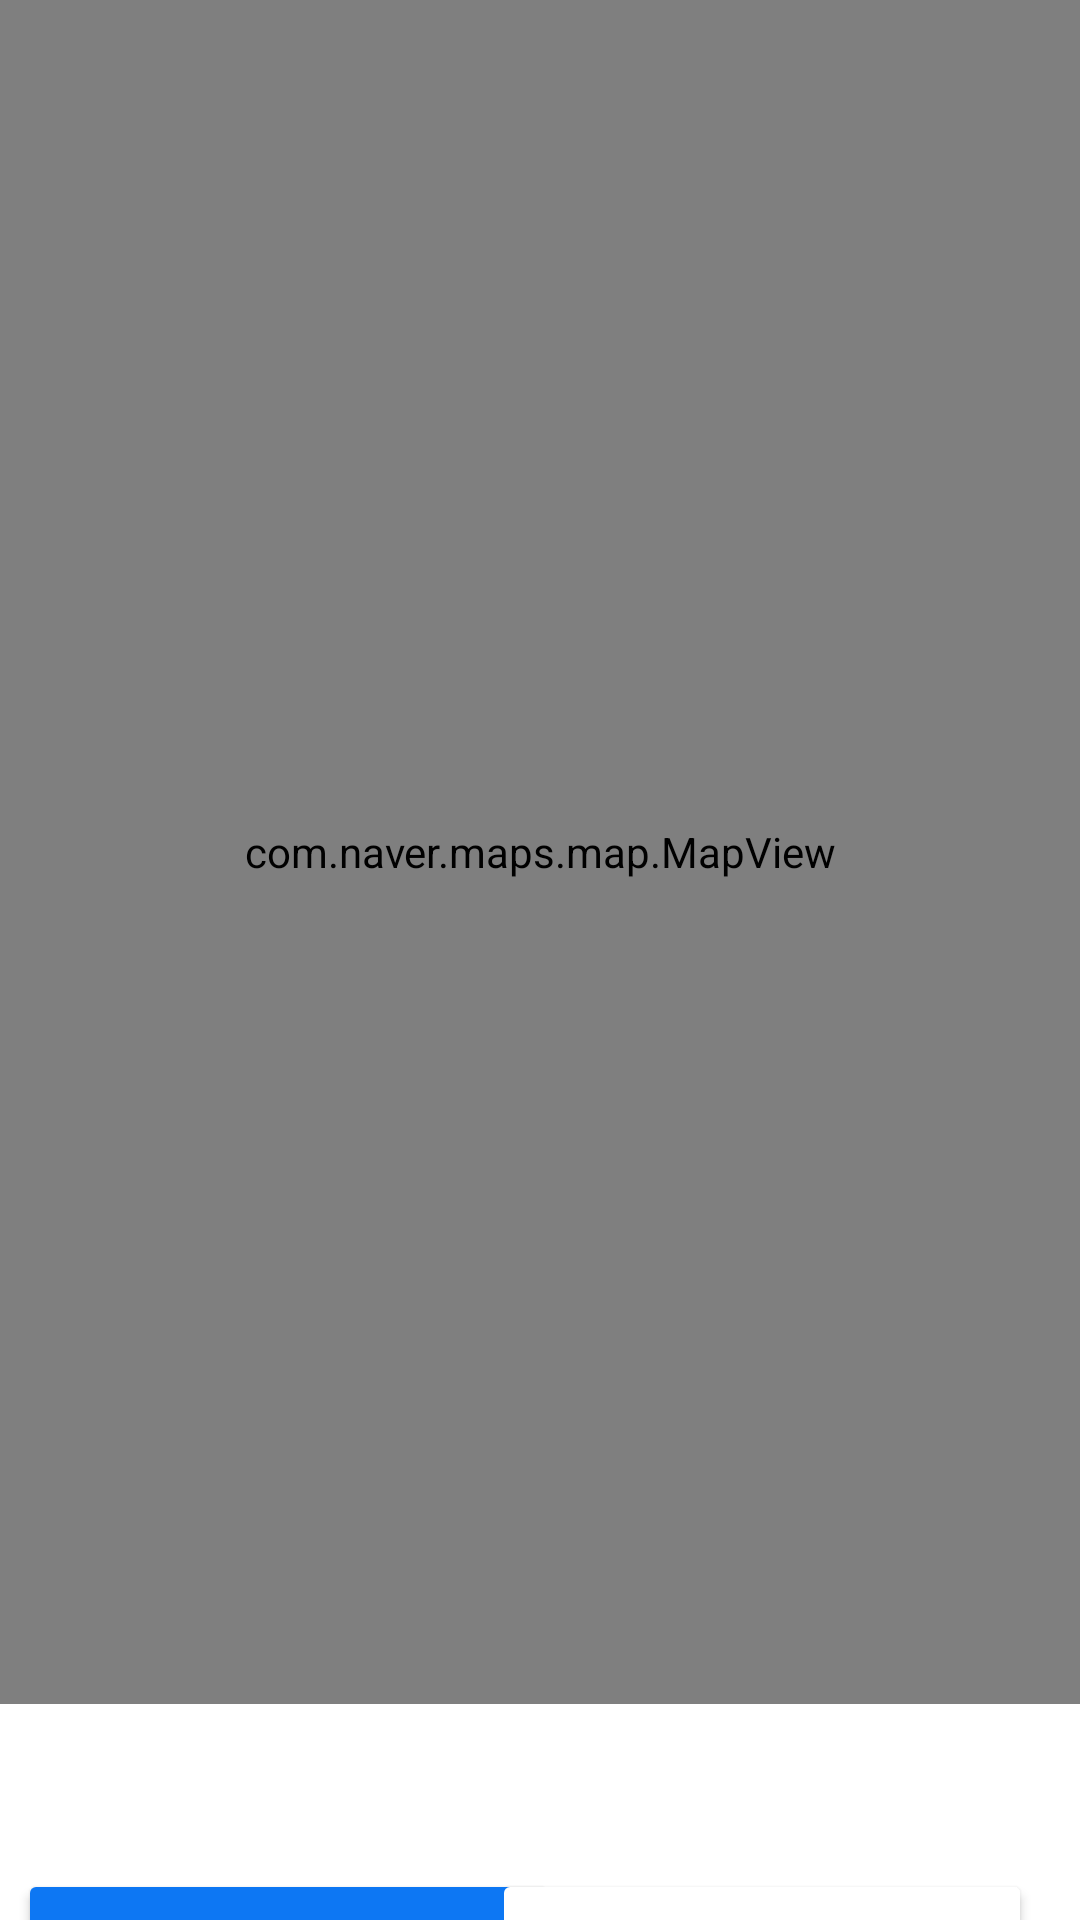

Write the Android layout XML for this screen, with the resource values it uses.
<!-- AndroidManifest.xml: application theme Theme.FireDron -->
<!-- res/layout/activity_map.xml -->
<?xml version="1.0" encoding="utf-8"?>
<androidx.constraintlayout.widget.ConstraintLayout
    xmlns:android="http://schemas.android.com/apk/res/android"
    xmlns:app="http://schemas.android.com/apk/res-auto"
    xmlns:tools="http://schemas.android.com/tools"
    android:layout_width="match_parent"
    android:layout_height="match_parent">

    <com.naver.maps.map.MapView
        android:id="@+id/map_view"
        android:layout_width="match_parent"
        android:layout_height="match_parent"
        android:layout_marginBottom="72dp"
        app:layout_constraintBottom_toBottomOf="parent">

    </com.naver.maps.map.MapView>

    <androidx.constraintlayout.widget.ConstraintLayout
        android:layout_width="match_parent"
        android:layout_height="match_parent">

        <Button
            android:id="@+id/post_button"
            android:layout_width="180dp"
            android:layout_height="50dp"
            android:layout_marginStart="16dp"
            android:backgroundTint="#0D77F3"
            android:text="위 경로로 비행하기"
            android:textColor="#FFFFFF"
            android:textStyle="bold"
            app:layout_constraintEnd_toStartOf="@+id/load_button"
            app:layout_constraintHorizontal_bias="0.313"
            app:layout_constraintStart_toStartOf="parent"
            app:layout_constraintTop_toTopOf="@+id/guideline10" />

        <Button
            android:id="@+id/load_button"
            android:layout_width="180dp"
            android:layout_height="50dp"
            android:layout_marginEnd="16dp"
            android:backgroundTint="#FFFFFF"
            android:text="불러오기"
            android:textColor="#000000"
            android:textStyle="bold"
            app:layout_constraintEnd_toEndOf="parent"
            app:layout_constraintTop_toTopOf="@+id/guideline10"
            app:strokeColor="#0D77F3"
            app:strokeWidth="1.5dp" />

        <androidx.constraintlayout.widget.Guideline
            android:id="@+id/guideline10"
            android:layout_width="wrap_content"
            android:layout_height="wrap_content"
            android:orientation="horizontal"
            app:layout_constraintGuide_begin="623dp" />
    </androidx.constraintlayout.widget.ConstraintLayout>

</androidx.constraintlayout.widget.ConstraintLayout>
<!-- resources referenced by this layout -->
<resources>
  <style name="Theme.FireDron" parent="Theme.MaterialComponents.DayNight.DarkActionBar">
          
          <item name="windowNoTitle">true</item>
          <item name="android:windowFullscreen">true</item>
          <item name="colorPrimary">@color/purple_500</item>
          <item name="colorPrimaryVariant">@color/purple_700</item>
          <item name="colorOnPrimary">@color/white</item>
          
          <item name="colorSecondary">@color/teal_200</item>
          <item name="colorSecondaryVariant">@color/teal_700</item>
          <item name="colorOnSecondary">@color/black</item>
          
          <item name="android:windowTranslucentStatus">true</item>
          <item name="android:statusBarColor" tools:targetApi="l">?attr/colorPrimaryVariant</item>
          
      </style>
  <!-- not gathered from this repository: default colours our renderer supplied (Android Studio template values) -->
  <color name="purple_500">#FF6200EE</color>
  <color name="purple_700">#FF3700B3</color>
  <color name="teal_200">#FF03DAC5</color>
  <color name="teal_700">#FF018786</color>
  <color name="black">#FF000000</color>
  <color name="white">#FFFFFFFF</color>
</resources>
